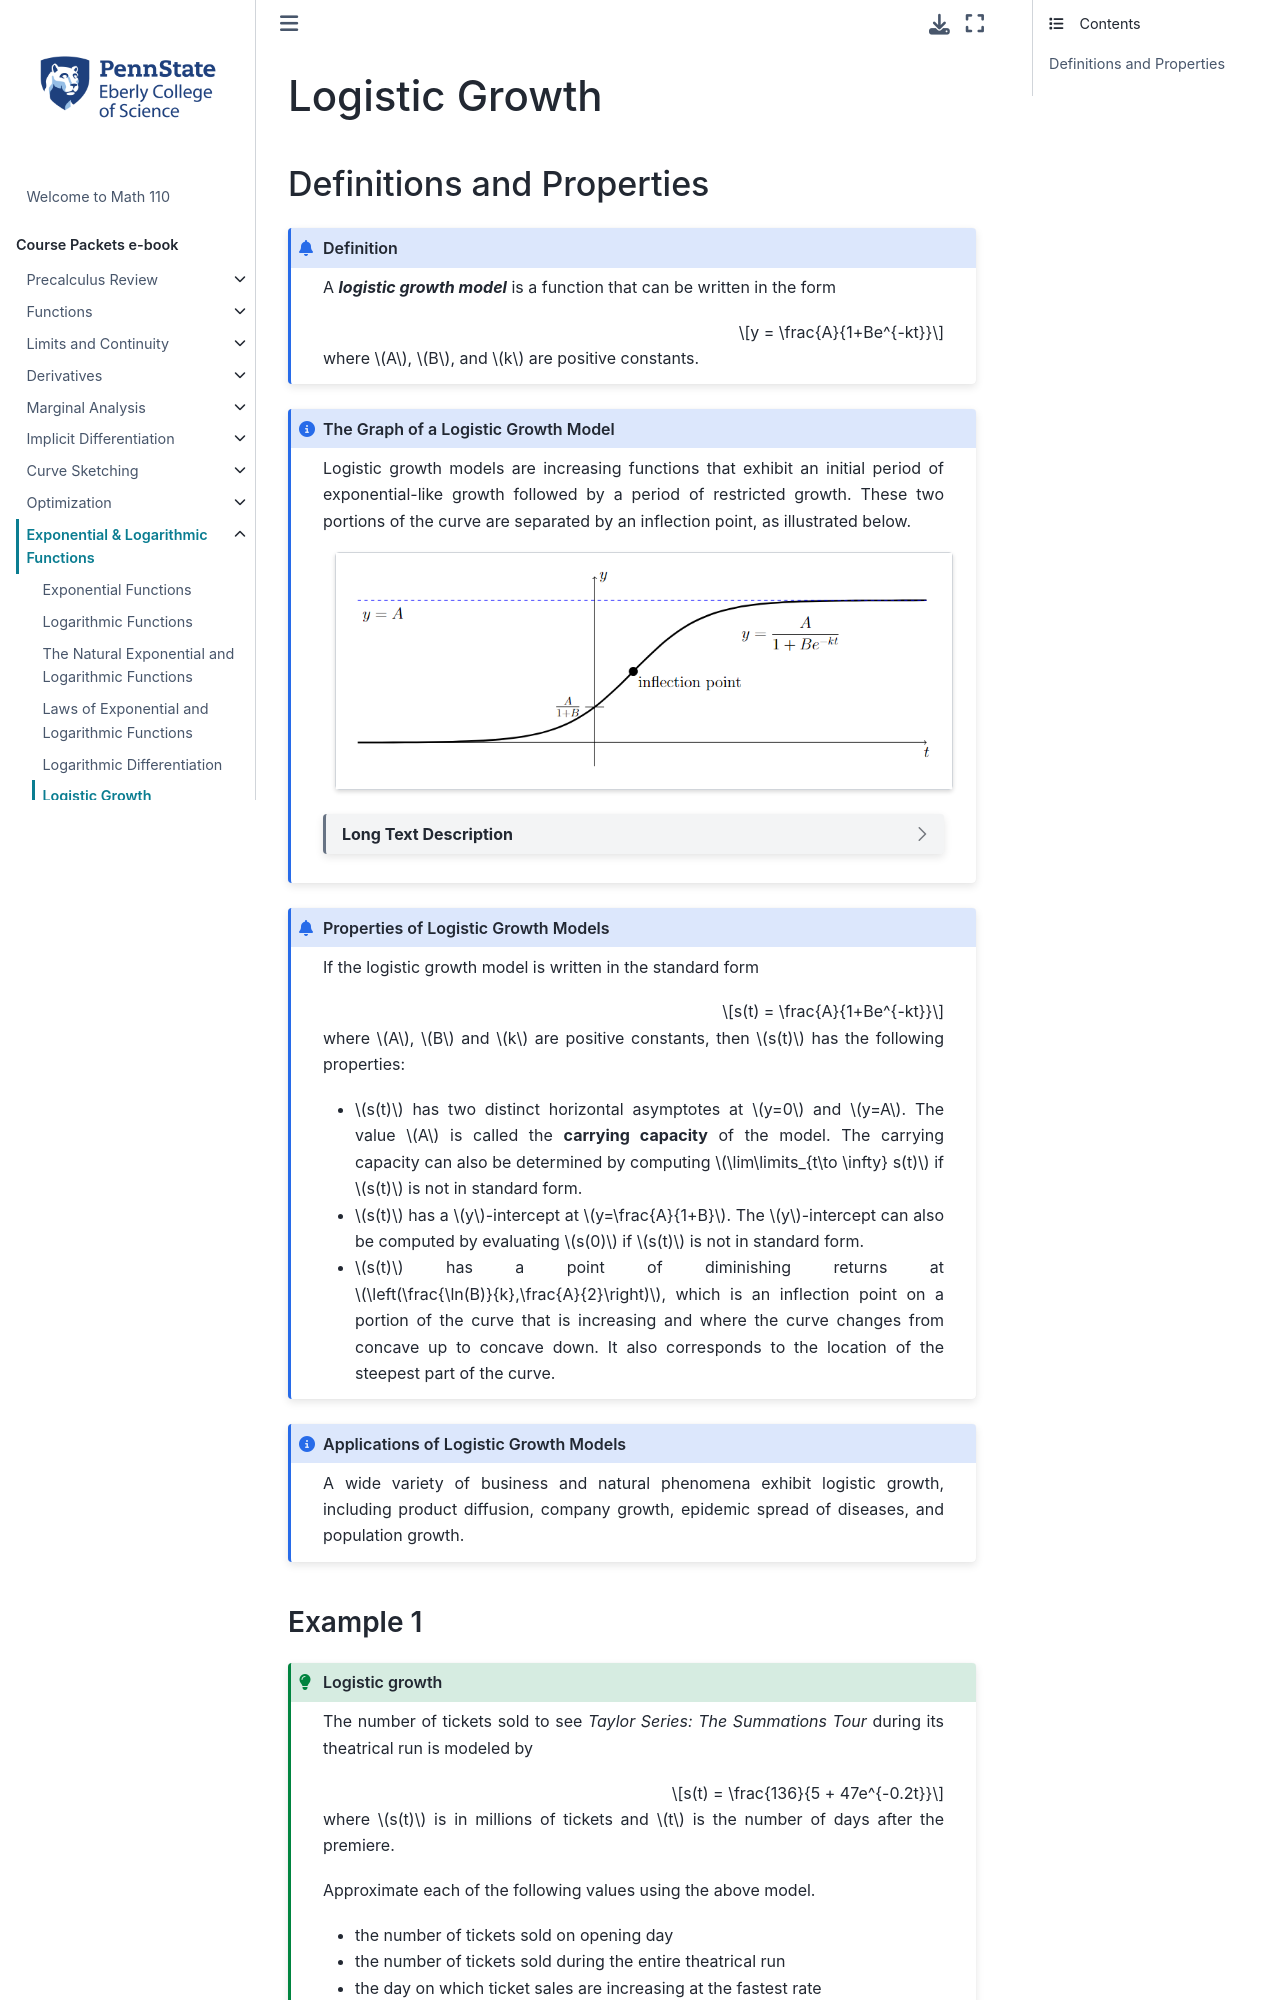

repository: 28left/110jupyter · page: ch_Exponential/exponential_logistic.html · generator: jekyll

---
jupytext:
  formats: ipynb,md:myst
  text_representation:
    extension: .md
    format_name: myst
    format_version: 0.13
    jupytext_version: 1.10.3
kernelspec:
  display_name: Python 3.9.4 64-bit
  language: python
  name: python3
---

```{code-cell}
:tags: [remove-cell]

%load_ext itikz
```

# Logistic Growth

## Definitions and Properties

```{admonition} Definition
:class: info

A _**logistic growth model**_ is a function that can be written in the form 

$$y = \frac{A}{1+Be^{-kt}}$$

where $A$, $B$, and $k$ are positive constants.  
```


````{admonition} The Graph of a Logistic Growth Model
:class: note

Logistic growth models are increasing functions that exhibit an initial period of exponential-like growth followed by a period of restricted growth.  These two portions of the curve are separated by an inflection point, as illustrated below.

::::{grid} auto
:::{grid-item-card}
:margin: auto
```{image} ../images/pic_exponential_logistic.png
:alt: Graph of a logistic growth model
```
:::
::::
```{dropdown} Long Text Description
A horizontal t-axis and a vertical y-axis are displayed.  A horizontal dashed blue line, labeled y = A, is drawn above the t-axis.  The graph of a logistic growth function is drawn between the t-axis and the line y = A.  From left-to-right, the graph starts very close to and above the t-axis.  The graph increases and is concave up as it crosses the y-axis and until it reaches an inflection point half way between the t-axis and the line y = A.  The graph cross the y-axis at a height of A/(1+B), which is labeled on the y-axis.  The graph continues to increase after the inflection point, but it is now concave down as it approaches the line y = A from below.  The graph continues to increase, getting closer and closer to the line y=A, but it never intersects the line.  
```
````


<!--
```{code-cell}
:tags: [remove-input]

%%itikz
\documentclass[tikz]{standalone}
\usepackage{amsmath}
\begin{document}
\begin{tikzpicture}[scale=1.75]

%\draw[black,fill=white] (-6,-1) rectangle (8,4);
%\draw[very thin,color=lightgray,step=0.5] (-3.4,-4.9) grid (3.4,0.9);
%\draw[very thin,color=gray,step=2] (-3.5,-5) grid (3.5,1);

\draw[->] (-5,0) -- (7.0,0) node[below] {\large $t$};
\draw[->] (0,-0.5) -- (0,3.5) node[right] {\large $y$};
       
\node[right] at (-5, 2.7){\large $y = A$};
\node[right] at (3, 2.3){\large $y = \dfrac{A}{1+Be^{-kt}}$};
\draw (0.2,0.75) -- (-0.2,0.75) node[left] {\large  $\frac{A}{1+B}$};

\draw[domain=-5.0:7.0,smooth,variable=\x,black,ultra thick] plot ({\x},{3/(1 + 3/exp(1.35*\x))});
\draw[thick,blue,dashed] (-5,3) -- (7,3);

\draw [black,fill=black] (0.814,1.5) circle (2.5pt) node[below right] {\large inflection point};
\end{tikzpicture}
\end{document}
```
-->




```{admonition} Properties of Logistic Growth Models
:class: info

If the logistic growth model is written in the standard form 

$$s(t) = \frac{A}{1+Be^{-kt}}$$

where $A$, $B$ and $k$ are positive constants, then $s(t)$ has the following properties:

- $s(t)$ has two distinct horizontal asymptotes at $y=0$ and $y=A$.  The value $A$ is called the **carrying capacity** of the model.  The carrying capacity can also be determined by computing $\lim\limits_{t\to \infty} s(t)$ if $s(t)$ is not in standard form.
- $s(t)$ has a $y$-intercept at $y=\frac{A}{1+B}$.  The $y$-intercept can also be computed by evaluating $s(0)$ if $s(t)$ is not in standard form.
- $s(t)$ has a point of diminishing returns at $\left(\frac{\ln(B)}{k},\frac{A}{2}\right)$, which is an inflection point on a portion of the curve that is increasing and where the curve changes from concave up to concave down. It also corresponds to the location of the steepest part of the curve.  
```



```{admonition} Applications of Logistic Growth Models
:class: note 

A wide variety of business and natural phenomena exhibit logistic growth, including product diffusion, company growth, epidemic spread of diseases, and population growth.
```
